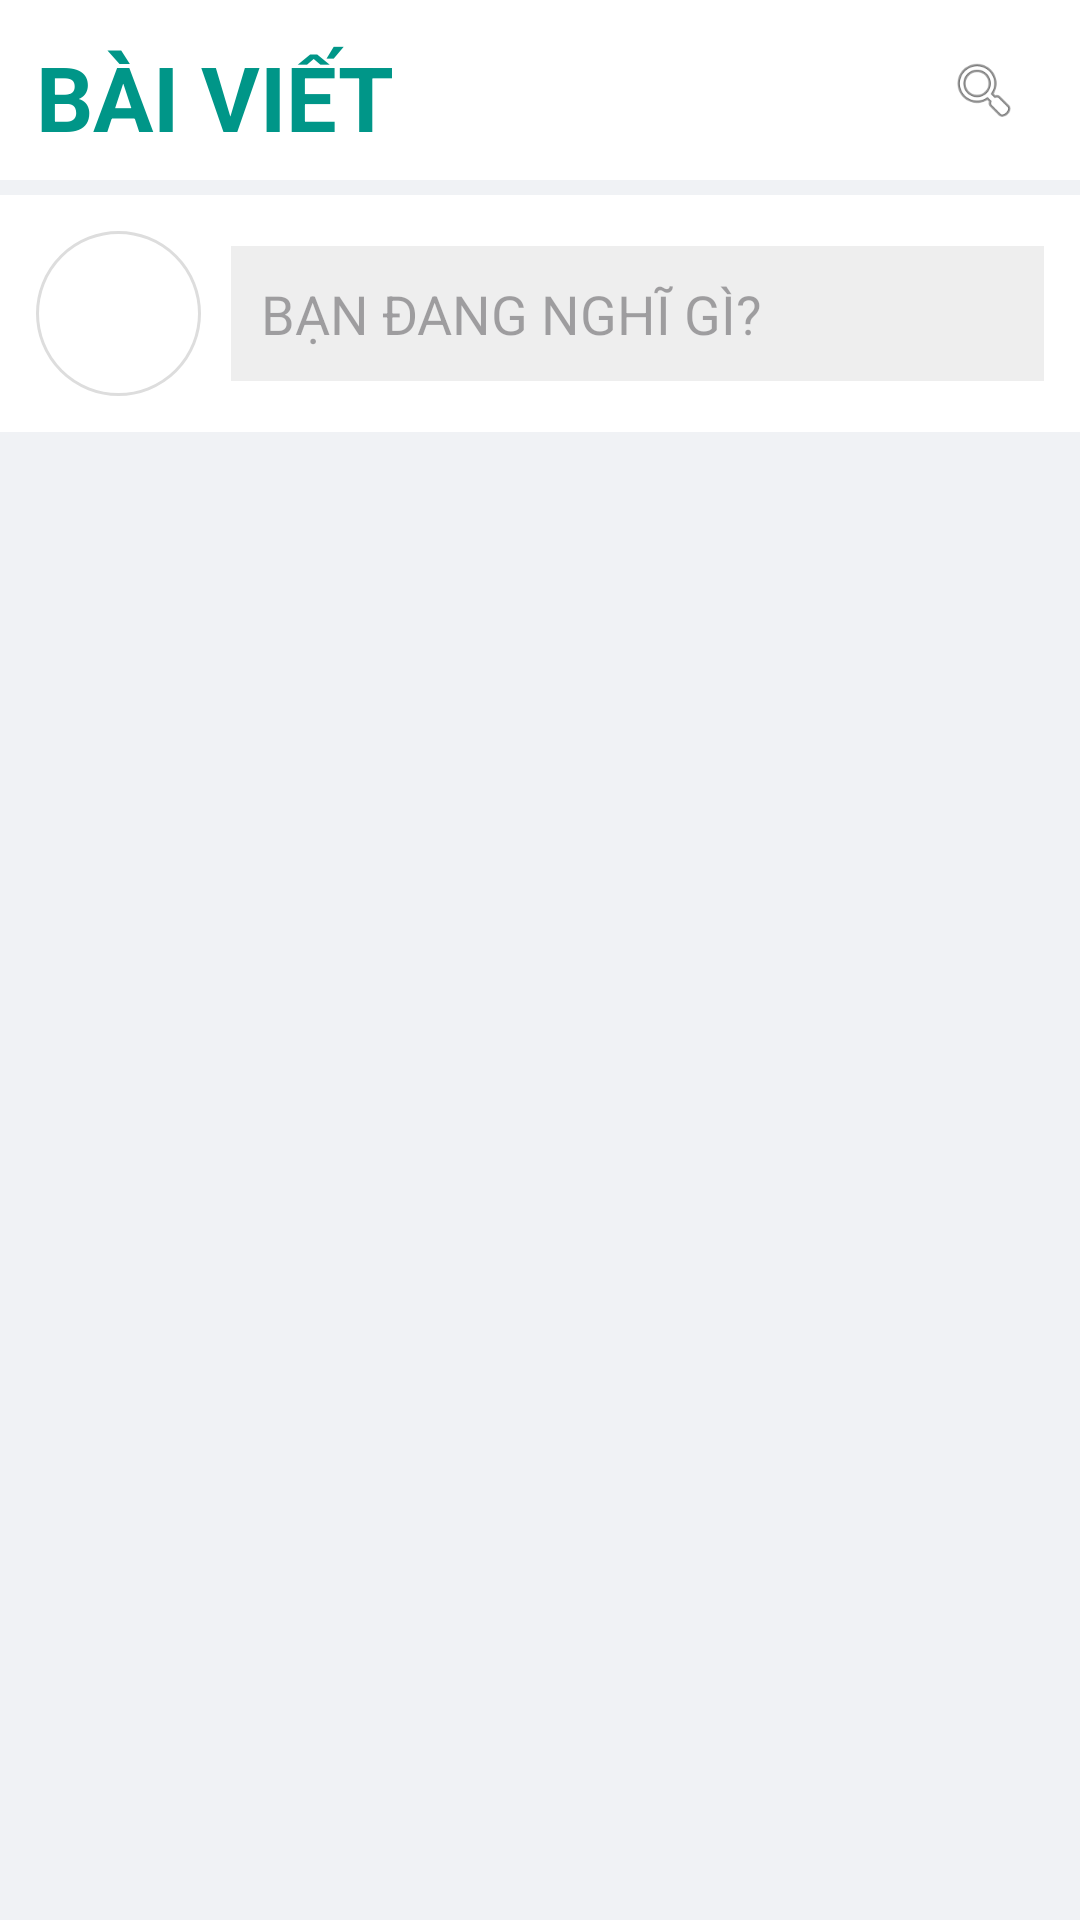

Write the Android layout XML for this screen, with the resource values it uses.
<!-- AndroidManifest.xml: application theme Theme.SocialBlog -->
<!-- res/layout/fragment_feed.xml -->
<?xml version="1.0" encoding="utf-8"?>
<ScrollView
    xmlns:android="http://schemas.android.com/apk/res/android"
    android:layout_width="match_parent"
    android:layout_height="match_parent"
    android:background="#F0F2F5">

    <LinearLayout
        android:layout_width="match_parent"
        android:layout_height="wrap_content"
        android:orientation="vertical">

        

        <LinearLayout
            android:layout_width="match_parent"
            android:layout_height="60dp"
            android:background="#FFFFFF"
            android:gravity="center_vertical"
            android:orientation="horizontal"
            android:padding="12dp">

            <TextView
                android:layout_width="0dp"
                android:layout_height="wrap_content"
                android:layout_weight="1"
                android:text="BÀI VIẾT"
                android:textColor="#009688"
                android:textSize="30sp"
                android:textStyle="bold"/>

            <ImageView
                android:layout_width="40dp"
                android:layout_height="40dp"
                android:padding="8dp"
                android:src="@android:drawable/ic_menu_search"/>

        </LinearLayout>

        

        <LinearLayout
            android:layout_width="match_parent"
            android:layout_height="wrap_content"
            android:layout_marginTop="5dp"
            android:background="#FFFFFF"
            android:orientation="vertical"
            android:padding="12dp">

            <LinearLayout
                android:layout_width="match_parent"
                android:layout_height="wrap_content"
                android:gravity="center_vertical"
                android:orientation="horizontal">

                <ImageView
                    android:id="@+id/imgAvatarMain"
                    android:layout_width="55dp"
                    android:layout_height="55dp"
                    android:background="@drawable/avatar_bg"
                    android:padding="2dp"
                    android:scaleType="centerCrop"
                    android:src="@mipmap/ic_launcher_round"/>

                <EditText
                    android:layout_width="0dp"
                    android:layout_height="45dp"
                    android:layout_marginStart="10dp"
                    android:layout_weight="1"
                    android:background="#EEEEEE"
                    android:hint="BẠN ĐANG NGHĨ GÌ?"
                    android:padding="10dp"/>

            </LinearLayout>

            <androidx.recyclerview.widget.RecyclerView
                android:id="@+id/recyclerPost"
                android:layout_width="match_parent"
                android:layout_height="wrap_content"/>

        </LinearLayout>

    </LinearLayout>

</ScrollView>
<!-- resources referenced by this layout -->
<resources>
  <!-- drawable avatar_bg (drawable) -->
  <?xml version="1.0" encoding="utf-8"?>
  <shape xmlns:android="http://schemas.android.com/apk/res/android"
      android:shape="oval">
  
      <solid android:color="#FFFFFF"/>
  
      <stroke
          android:width="1dp"
          android:color="#DDDDDD"/>
  </shape>
  <style name="Theme.SocialBlog" parent="Base.Theme.SocialBlog" />
  <style name="Base.Theme.SocialBlog" parent="Theme.Material3.DayNight.NoActionBar">
          
          
      </style>
</resources>
